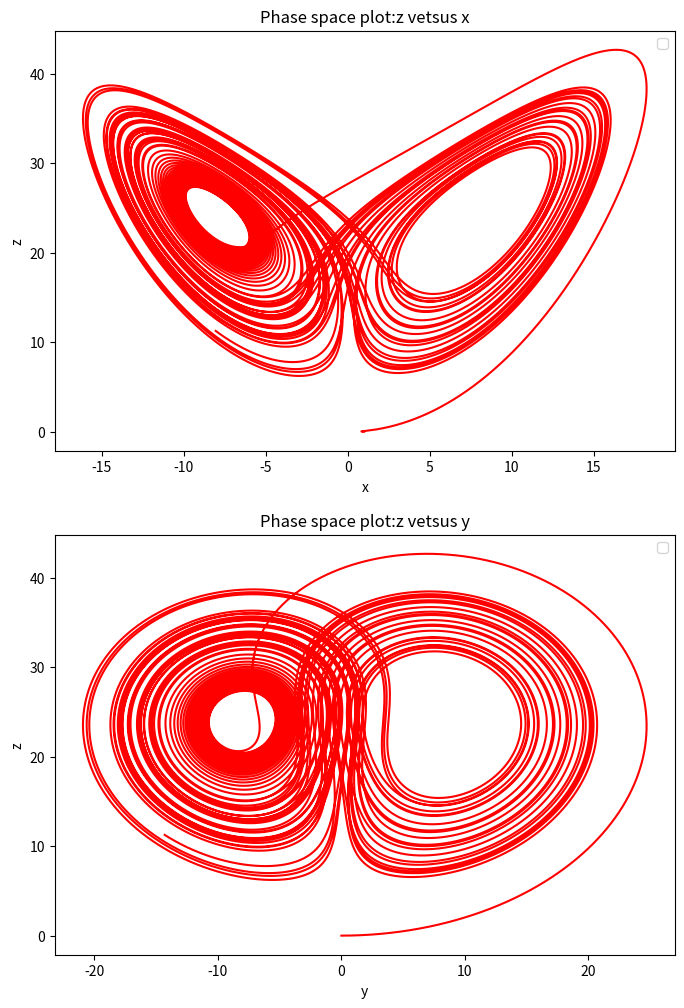

This chart was generated by the following Python code:
# -*- coding: utf-8 -*-
"""
Created on 14 6 2016
@author: Wang
"""

import math
import matplotlib.pyplot as plt

a=10
b=8./3.

class Position():
    def __init__(self,_r,_x0=1,_y0=0,_z0=0,_t0=0,_time=60,_dt=0.0001):
        self.x=[_x0]
        self.y=[_y0]
        self.z=[_z0]
        self.t=[_t0]
        self.r=_r
        self.time=_time
        self.dt=_dt
        self.n=int(self.time/self.dt)
    def calculate(self):
        for i in range(self.n):
            self.x.append(self.x[-1]+a*(self.y[-1]-self.x[-1])*self.dt)
            self.y.append(self.y[-1]+(-self.x[-2]*self.z[-1]+self.r*self.x[-2]-self.y[-1])*self.dt)
            self.z.append(self.z[-1]+(self.x[-2]*self.y[-2]-b*self.z[-1])*self.dt)
            self.t.append(self.t[-1]+self.dt)
    def plot_zx(self,color):
        plt.plot(self.x,self.z,color)
    def plot_zy(self,color):
        plt.plot(self.y,self.z,color)
fig=plt.figure(figsize=(8,12))
ax1=plt.subplot(211)
A=Position(25)
A.calculate()
A.plot_zx('r-')
plt.title('Phase space plot:z vetsus x')
plt.xlabel('x')
plt.ylabel('z')
plt.legend()

ax2=plt.subplot(212)
B=Position(25)
B.calculate()
B.plot_zy('r-')
plt.title('Phase space plot:z vetsus y')
plt.xlabel('y')
plt.ylabel('z')
plt.legend()


plt.show()
show()
